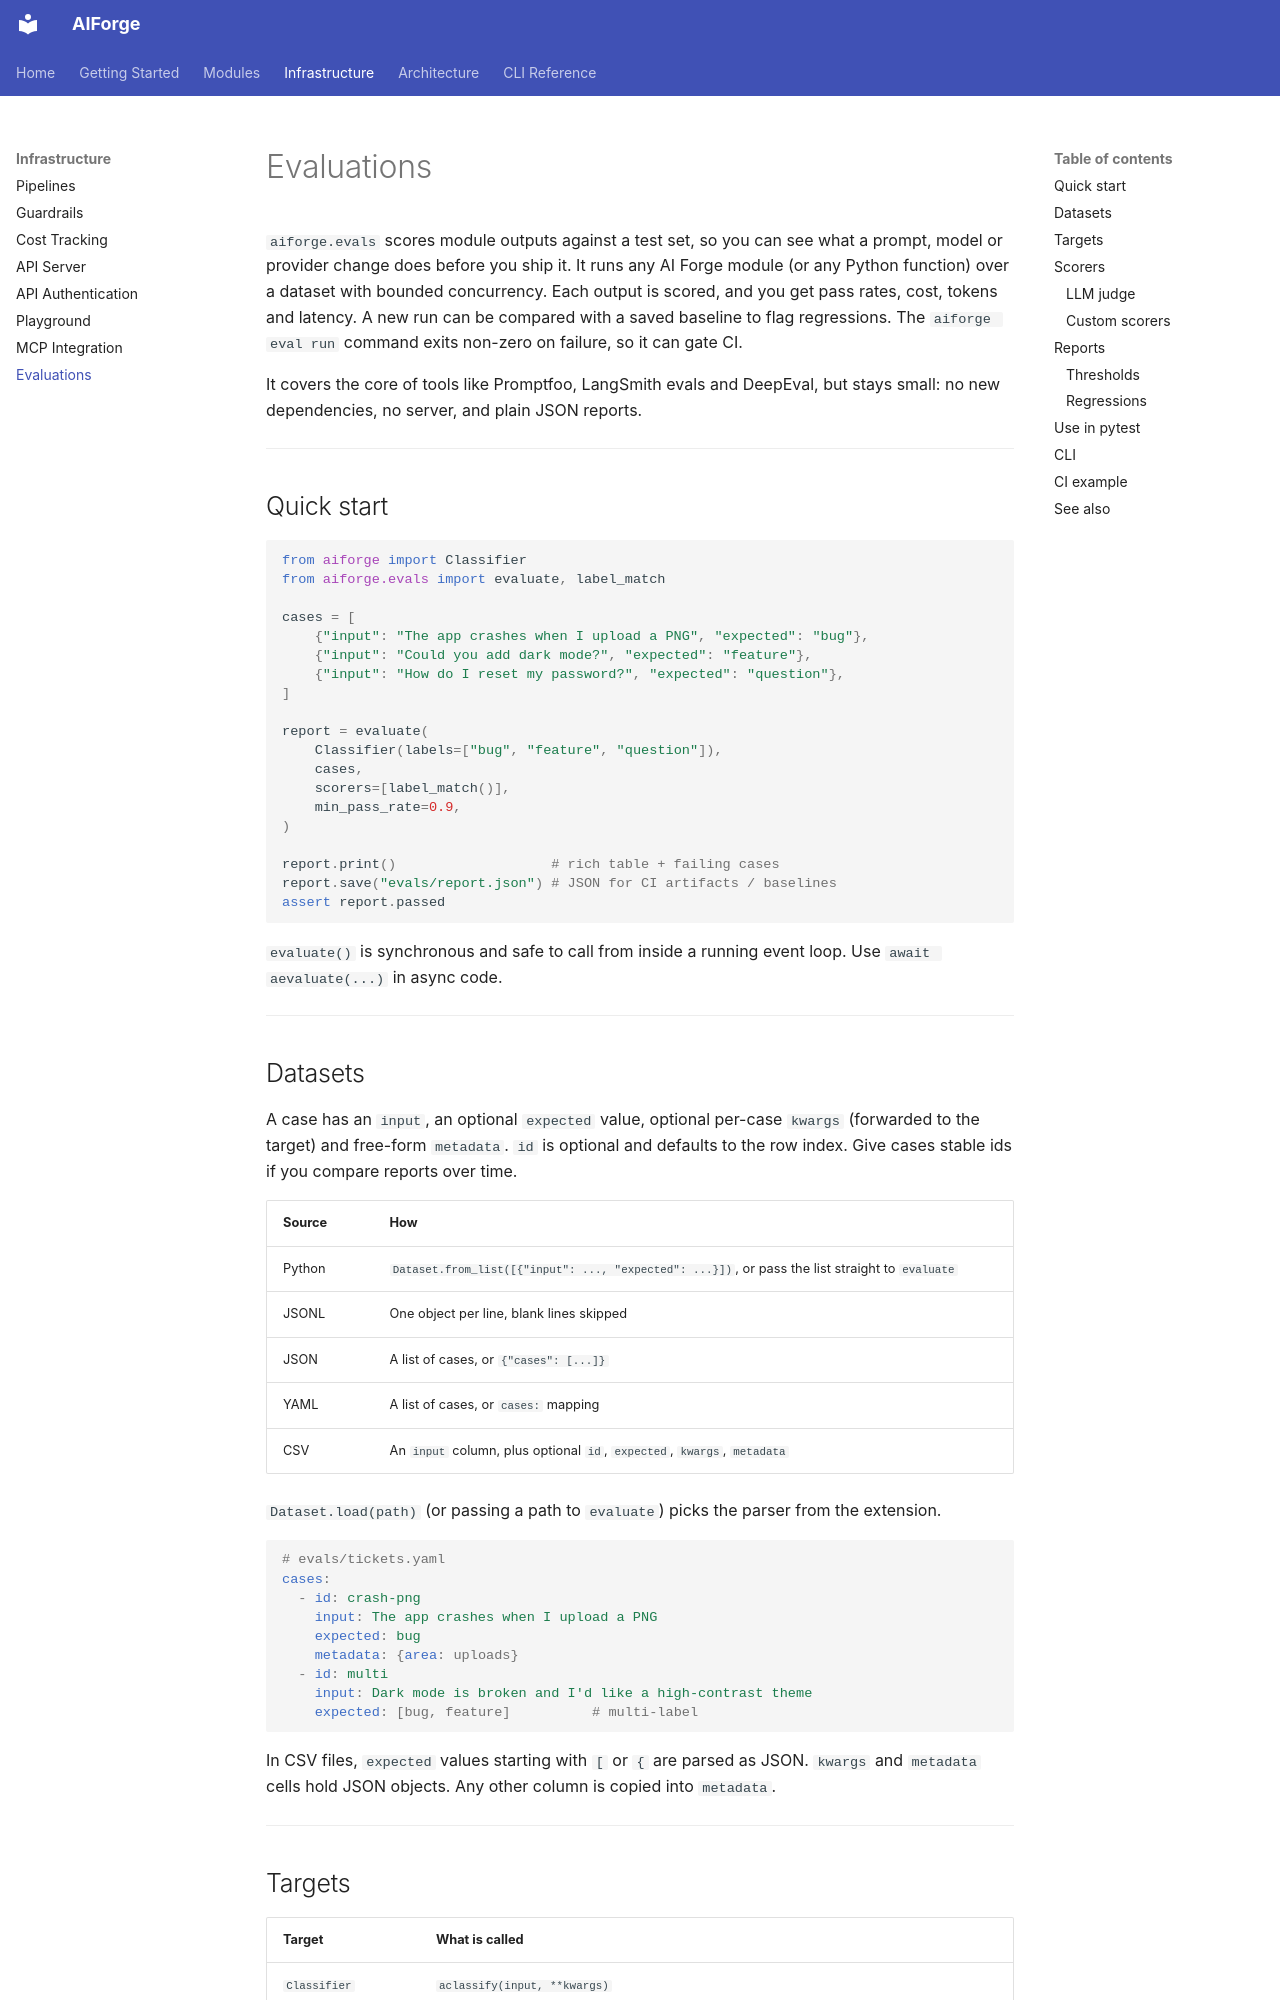

repository: kushangpatel/aiforge · page: evals/index.html · generator: mkdocs

# Evaluations

`aiforge.evals` scores module outputs against a test set, so you can see
what a prompt, model or provider change does before you ship it. It runs
any AI Forge module (or any Python function) over a dataset with bounded
concurrency. Each output is scored, and you get pass rates, cost, tokens
and latency. A new run can be compared with a saved baseline to flag
regressions. The `aiforge eval run` command exits non-zero on failure, so
it can gate CI.

It covers the core of tools like Promptfoo, LangSmith evals and DeepEval,
but stays small: no new dependencies, no server, and plain JSON reports.

---

## Quick start

```python
from aiforge import Classifier
from aiforge.evals import evaluate, label_match

cases = [
    {"input": "The app crashes when I upload a PNG", "expected": "bug"},
    {"input": "Could you add dark mode?", "expected": "feature"},
    {"input": "How do I reset my password?", "expected": "question"},
]

report = evaluate(
    Classifier(labels=["bug", "feature", "question"]),
    cases,
    scorers=[label_match()],
    min_pass_rate=0.9,
)

report.print()                   # rich table + failing cases
report.save("evals/report.json") # JSON for CI artifacts / baselines
assert report.passed
```

`evaluate()` is synchronous and safe to call from inside a running event
loop. Use `await aevaluate(...)` in async code.

---

## Datasets

A case has an `input`, an optional `expected` value, optional per-case
`kwargs` (forwarded to the target) and free-form `metadata`. `id` is
optional and defaults to the row index. Give cases stable ids if you
compare reports over time.

| Source | How |
|---|---|
| Python | `Dataset.from_list([{"input": ..., "expected": ...}])`, or pass the list straight to `evaluate` |
| JSONL | One object per line, blank lines skipped |
| JSON | A list of cases, or `{"cases": [...]}` |
| YAML | A list of cases, or `cases:` mapping |
| CSV | An `input` column, plus optional `id`, `expected`, `kwargs`, `metadata` |

`Dataset.load(path)` (or passing a path to `evaluate`) picks the parser
from the extension.

```yaml
# evals/tickets.yaml
cases:
  - id: crash-png
    input: The app crashes when I upload a PNG
    expected: bug
    metadata: {area: uploads}
  - id: multi
    input: Dark mode is broken and I'd like a high-contrast theme
    expected: [bug, feature]          # multi-label
```

In CSV files, `expected` values starting with `[` or `{` are parsed as
JSON. `kwargs` and `metadata` cells hold JSON objects. Any other column is
copied into `metadata`.

---
